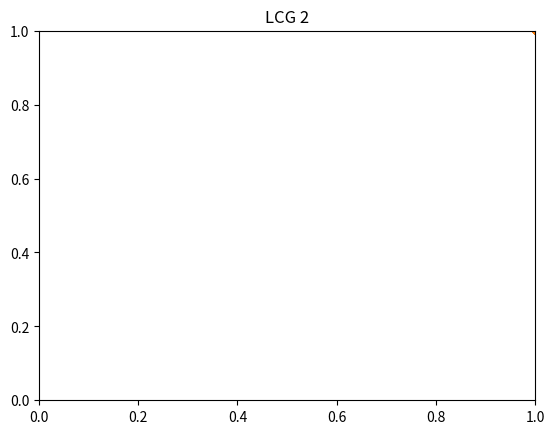

This figure's Python source:
# LCG 1
a1 = 18
m1 = 101
x1 = 1
samples1 = []
for i in range(1000):
    x1 = (a1 * x1) % m1
    samples1.append(x1)

# LCG 2
a2 = 2
m2 = 101
x2 = 1
samples2 = []
for i in range(1000):
    x2 = (a2 * x2) % m2
    samples2.append(x2)

samples1.sort()
samples2.sort()

print(samples2)
print(samples1)

import matplotlib.pyplot as plt

# LCG 1
plt.scatter(samples1[:-1], samples1[1:], s=10)
plt.xlim(0, 1)
plt.ylim(0, 1)
plt.title("LCG 1")
plt.show()

# LCG 2
plt.scatter(samples2[:-1], samples2[1:], s=10)
plt.xlim(0, 1)
plt.ylim(0, 1)
plt.title("LCG 2")
plt.show()
